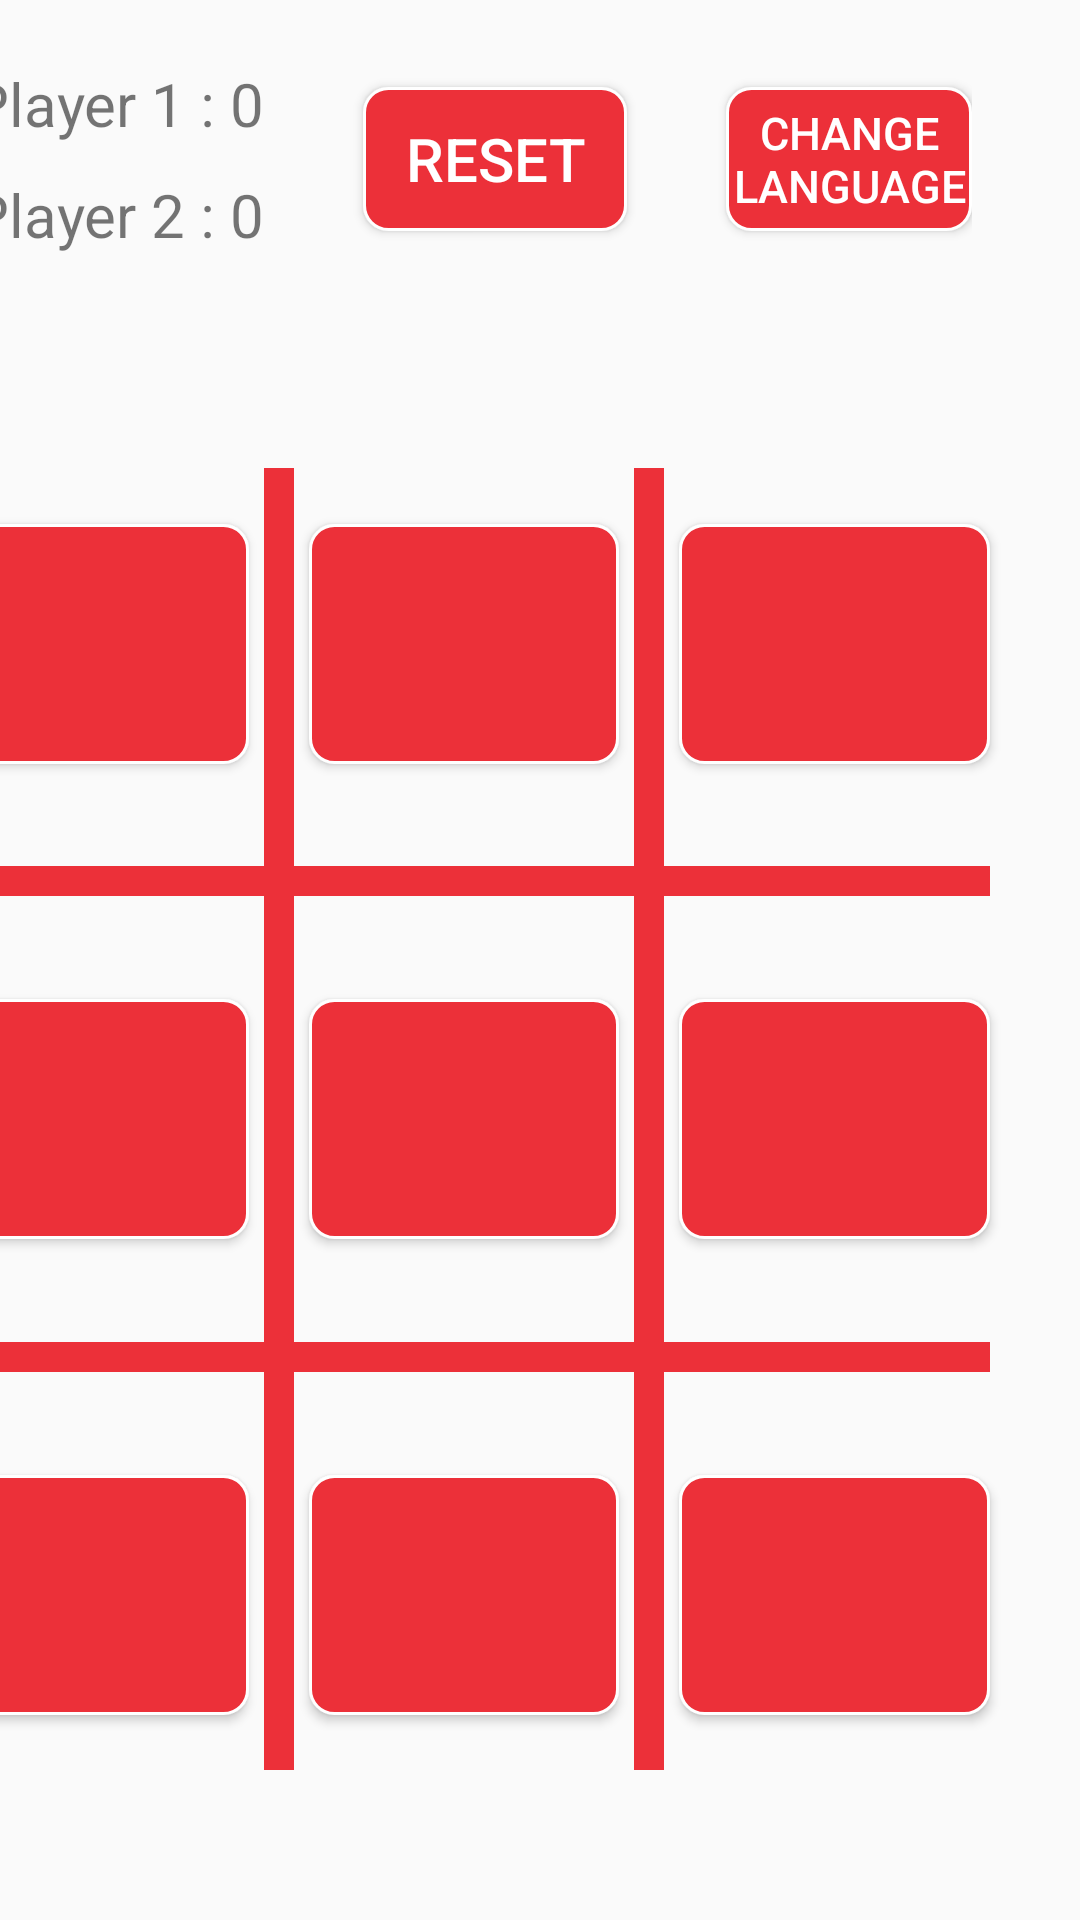

Write the Android layout XML for this screen, with the resource values it uses.
<!-- AndroidManifest.xml: application theme Theme.TicTacToe -->
<!-- res/layout/activity_main.xml -->
<?xml version="1.0" encoding="utf-8"?>
<androidx.constraintlayout.widget.ConstraintLayout xmlns:android="http://schemas.android.com/apk/res/android"
    xmlns:app="http://schemas.android.com/apk/res-auto"
    xmlns:tools="http://schemas.android.com/tools"
    android:id="@+id/main_const_layout"
    android:layout_width="match_parent"
    android:layout_height="match_parent"
    tools:context=".MainActivity">


    <androidx.constraintlayout.widget.Guideline
        android:id="@+id/guideline1"
        android:layout_width="wrap_content"
        android:layout_height="wrap_content"
        android:orientation="vertical"
        app:layout_constraintGuide_end="391dp" />

    <androidx.constraintlayout.widget.Guideline
        android:id="@+id/guideline2"
        android:layout_width="wrap_content"
        android:layout_height="wrap_content"
        android:orientation="vertical"
        app:layout_constraintGuide_end="20dp" />

    <androidx.constraintlayout.widget.ConstraintLayout
        android:id="@+id/players_layout"
        android:layout_width="0dp"
        android:layout_height="wrap_content"
        android:layout_margin="16dp"
        app:layout_constraintBottom_toTopOf="@+id/buttons_layout"
        app:layout_constraintLeft_toRightOf="@id/guideline1"
        app:layout_constraintRight_toLeftOf="@id/guideline2"
        app:layout_constraintTop_toTopOf="parent">

        <TextView
            android:id="@+id/player_1_Tv"
            android:layout_width="wrap_content"
            android:layout_height="wrap_content"
            android:padding="5dp"
            android:text="@string/player_1"
            android:textSize="20sp"
            app:layout_constraintBottom_toTopOf="@+id/player_2_Tv"
            app:layout_constraintLeft_toLeftOf="parent"
            app:layout_constraintTop_toTopOf="parent" />

        <TextView
            android:id="@+id/player_2_Tv"
            android:layout_width="wrap_content"
            android:layout_height="wrap_content"
            android:padding="5dp"
            android:text="@string/player_2"
            android:textSize="20sp"
            app:layout_constraintBottom_toBottomOf="parent"
            app:layout_constraintLeft_toLeftOf="parent"
            app:layout_constraintTop_toBottomOf="@id/player_1_Tv" />

        <Button
            android:id="@+id/reset_btn"
            android:layout_width="wrap_content"
            android:layout_height="wrap_content"
            android:layout_marginEnd="33dp"
            android:background="@drawable/button_background"
            android:text="@string/reset_text"
            android:textColor="@color/white"
            android:textSize="20sp"
            app:layout_constraintBottom_toBottomOf="parent"
            app:layout_constraintEnd_toStartOf="@+id/change_lang_btn"
            app:layout_constraintTop_toTopOf="parent" />

        <Button
            android:id="@+id/change_lang_btn"
            android:layout_width="82dp"
            android:layout_height="wrap_content"
            android:background="@drawable/button_background"
            android:text="@string/change_lang_Text"
            android:textColor="@color/white"
            android:textSize="15sp"
            app:layout_constraintBottom_toBottomOf="parent"
            app:layout_constraintEnd_toEndOf="parent"
            app:layout_constraintLeft_toRightOf="@+id/reset_btn"
            app:layout_constraintTop_toTopOf="parent" />
    </androidx.constraintlayout.widget.ConstraintLayout>

    <androidx.constraintlayout.widget.ConstraintLayout
        android:id="@+id/buttons_layout"
        android:layout_width="0dp"
        android:layout_height="0dp"
        app:layout_constraintBottom_toBottomOf="parent"
        app:layout_constraintLeft_toRightOf="@id/guideline1"
        app:layout_constraintRight_toLeftOf="@id/guideline2"
        app:layout_constraintTop_toBottomOf="@+id/players_layout">
        
        <Button
            android:id="@+id/button_00"
            android:layout_width="0dp"
            android:layout_height="wrap_content"
            android:layout_margin="10dp"
            android:background="@drawable/button_background"
            android:textColor="@color/white"
            android:textSize="60sp"
            app:layout_constraintBottom_toTopOf="@+id/button_10"
            app:layout_constraintLeft_toLeftOf="parent"
            app:layout_constraintRight_toLeftOf="@+id/button_01"
            app:layout_constraintTop_toTopOf="parent" />

        <Button
            android:id="@+id/button_01"
            android:layout_width="0dp"
            android:layout_height="wrap_content"
            android:layout_margin="10dp"
            android:background="@drawable/button_background"
            android:textColor="@color/white"
            android:textSize="60sp"
            app:layout_constraintBottom_toTopOf="@+id/button_11"
            app:layout_constraintLeft_toRightOf="@+id/button_00"
            app:layout_constraintRight_toLeftOf="@+id/button_02"
            app:layout_constraintTop_toTopOf="parent" />

        <Button
            android:id="@+id/button_02"
            android:layout_width="0dp"
            android:layout_height="wrap_content"
            android:layout_margin="10dp"
            android:background="@drawable/button_background"
            android:textColor="@color/white"
            android:textSize="60sp"
            app:layout_constraintBottom_toTopOf="@+id/button_12"
            app:layout_constraintLeft_toRightOf="@+id/button_01"
            app:layout_constraintRight_toRightOf="parent"
            app:layout_constraintTop_toTopOf="parent" />
        
        <androidx.constraintlayout.widget.ConstraintLayout
            android:layout_width="10dp"
            android:layout_height="match_parent"
            android:layout_margin="50dp"
            android:background="@color/button_color"
            app:layout_constraintBottom_toBottomOf="parent"

            app:layout_constraintEnd_toStartOf="@+id/button_01"
            app:layout_constraintStart_toEndOf="@+id/button_00"
            app:layout_constraintTop_toTopOf="parent" />
        
        
        <androidx.constraintlayout.widget.ConstraintLayout
            android:layout_width="match_parent"
            android:layout_height="10dp"
            android:layout_margin="10dp"
            android:background="@color/button_color"
            app:layout_constraintBottom_toTopOf="@+id/button_10"

            app:layout_constraintEnd_toEndOf="parent"
            app:layout_constraintStart_toStartOf="parent"
            app:layout_constraintTop_toBottomOf="@+id/button_00" />

        <Button
            android:id="@+id/button_10"
            android:layout_width="0dp"
            android:layout_height="wrap_content"
            android:layout_margin="10dp"
            android:background="@drawable/button_background"
            android:textColor="@color/white"
            android:textSize="60sp"
            app:layout_constraintBottom_toTopOf="@+id/button_20"
            app:layout_constraintLeft_toLeftOf="parent"
            app:layout_constraintRight_toLeftOf="@+id/button_11"
            app:layout_constraintTop_toBottomOf="@+id/button_00" />

        <Button
            android:id="@+id/button_11"
            android:layout_width="0dp"
            android:layout_height="wrap_content"
            android:layout_margin="10dp"
            android:background="@drawable/button_background"
            android:textColor="@color/white"
            android:textSize="60sp"
            app:layout_constraintBottom_toTopOf="@+id/button_21"
            app:layout_constraintLeft_toRightOf="@+id/button_10"
            app:layout_constraintRight_toLeftOf="@+id/button_12"
            app:layout_constraintTop_toBottomOf="@+id/button_01" />

        <Button
            android:id="@+id/button_12"
            android:layout_width="0dp"
            android:layout_height="wrap_content"
            android:layout_margin="10dp"
            android:background="@drawable/button_background"
            android:textColor="@color/white"
            android:textSize="60sp"
            app:layout_constraintBottom_toTopOf="@+id/button_22"
            app:layout_constraintLeft_toRightOf="@+id/button_11"
            app:layout_constraintRight_toRightOf="parent"
            app:layout_constraintTop_toBottomOf="@+id/button_02" />
        
        <androidx.constraintlayout.widget.ConstraintLayout
            android:layout_width="10dp"
            android:layout_height="match_parent"
            android:layout_margin="50dp"
            android:background="@color/button_color"
            app:layout_constraintBottom_toBottomOf="parent"
            app:layout_constraintEnd_toStartOf="@+id/button_02"
            app:layout_constraintStart_toEndOf="@+id/button_01"
            app:layout_constraintTop_toTopOf="parent" />
        
        
        <androidx.constraintlayout.widget.ConstraintLayout
            android:layout_width="match_parent"
            android:layout_height="10dp"
            android:layout_margin="10dp"
            android:background="@color/button_color"
            app:layout_constraintBottom_toTopOf="@+id/button_20"

            app:layout_constraintEnd_toEndOf="parent"
            app:layout_constraintStart_toStartOf="parent"
            app:layout_constraintTop_toBottomOf="@+id/button_10" />

        <Button
            android:id="@+id/button_20"
            android:layout_width="0dp"
            android:layout_height="wrap_content"
            android:layout_margin="10dp"
            android:background="@drawable/button_background"
            android:textColor="@color/white"
            android:textSize="60sp"
            app:layout_constraintBottom_toBottomOf="parent"
            app:layout_constraintLeft_toLeftOf="parent"
            app:layout_constraintRight_toLeftOf="@+id/button_21"
            app:layout_constraintTop_toBottomOf="@+id/button_10" />

        <Button
            android:id="@+id/button_21"
            android:layout_width="0dp"
            android:layout_height="wrap_content"
            android:layout_margin="10dp"
            android:background="@drawable/button_background"
            android:textColor="@color/white"
            android:textSize="60sp"
            app:layout_constraintBottom_toBottomOf="parent"
            app:layout_constraintLeft_toRightOf="@+id/button_20"
            app:layout_constraintRight_toLeftOf="@+id/button_22"
            app:layout_constraintTop_toBottomOf="@+id/button_11" />

        <Button
            android:id="@+id/button_22"
            android:layout_width="0dp"
            android:layout_height="wrap_content"
            android:layout_margin="10dp"
            android:background="@drawable/button_background"
            android:textColor="@color/white"
            android:textSize="60sp"
            app:layout_constraintBottom_toBottomOf="parent"
            app:layout_constraintLeft_toRightOf="@+id/button_21"
            app:layout_constraintRight_toRightOf="parent"
            app:layout_constraintTop_toBottomOf="@+id/button_12" />
    </androidx.constraintlayout.widget.ConstraintLayout>
</androidx.constraintlayout.widget.ConstraintLayout>
<!-- resources referenced by this layout -->
<resources>
  <color name="button_color">#EC3039</color>
  <color name="white">#FFFFFFFF</color>
  <!-- drawable button_background (drawable) -->
  <?xml version="1.0" encoding="utf-8"?>
  <shape xmlns:android="http://schemas.android.com/apk/res/android"
      android:shape="rectangle">
      <solid android:color="@color/button_color"></solid>
      <stroke android:color="@color/white" android:width="1dp"/>
      <corners android:radius="8dp"/>
  
  </shape>
  <string name="change_lang_Text">Change Language</string>
  <string name="player_1">Player 1 : 0</string>
  <string name="player_2">Player 2 : 0</string>
  <string name="reset_text">Reset</string>
  <style name="Theme.TicTacToe" parent="Theme.AppCompat.Light.NoActionBar">
      
          <item name="colorPrimary">@color/purple_500</item>
          <item name="colorPrimaryVariant">@color/purple_700</item>
          <item name="colorOnPrimary">@color/white</item>
          
          <item name="colorSecondary">@color/teal_200</item>
          <item name="colorSecondaryVariant">@color/teal_700</item>
          <item name="colorOnSecondary">@color/black</item>
          
          
          <item name="android:statusBarColor" tools:targetApi="l">#EC3039</item>
          
      </style>
  <color name="purple_500">#FF6200EE</color>
  <color name="purple_700">#FF3700B3</color>
  <color name="teal_200">#FF03DAC5</color>
  <color name="teal_700">#FF018786</color>
  <color name="black">#FF000000</color>
</resources>
